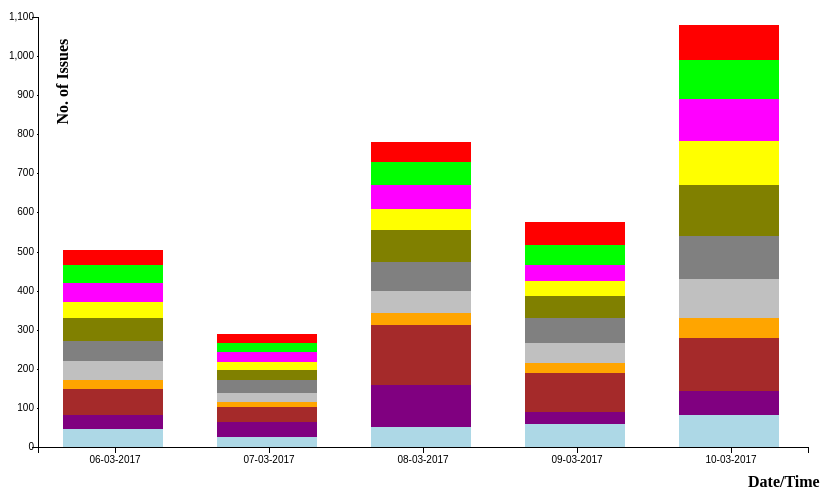
D3 v3 page, settled after 360 driven frames (6 s of simulated time); the page loaded 1 data file(s).


        var causes = ["SYS_DESC"];
        var plots = ["paint_inspection", "stvms_tracking_top_station", "assembly_line_tracker", "cab_call_scan", "cab_conveyer", "omt_offline_tracking", "u_bolt", "hood_conveyor", "stvms_tracking_chassis_start", "cab_conveyor_monorail", "cab_white_conveyer"];
        var parseDate = d3.time.format("%d-%b-%y").parse;

        var margin = {
                top: 30,
                right: 60,
                bottom: 40,
                left: 30
            },
            width = 860 - margin.left - margin.right,
            height = 500 - margin.top - margin.bottom;

        var x = d3.scale.ordinal()
            .rangeRoundBands([0, width]);

        var y = d3.scale.linear()
            .rangeRound([height, 0]);
        var z = d3.scale.category10().range(["#ADD8E6", "#800080", "#A52A2A", "#FFA500", "#C0C0C0", "#808080", "#808000", "#FFFF00", "#FF00FF", "#00FF00", "#FF0000"]);

        var xAxis = d3.svg.axis()
            .scale(x)
            .orient("bottom")
            .tickFormat(function(d) {
                var d1 = new Date(d);
                return d3.time.format("%d-%m-%Y")(d1)
            });

        var yAxis = d3.svg.axis()
            .scale(y)
            .innerTickSize([1])
            .orient("left");

        var section = document.getElementById("stacked-bar-chart-2");
        var svg = d3.select(section).append("svg")
            .attr("width", width + margin.left + margin.right)
            .attr("height", height + margin.top + margin.bottom)
            .append("g")
            .attr("transform", "translate(" + margin.left + "," + margin.top + ")");


        function getCount(data, str) {
            var count = 0;
            data.forEach(function(element) {
                if (element.SYS_DESC == str)
                    count += 1;
            });
            return count;
        }

        d3.csv("data/location.csv", type, function(error, data) {

            console.log(data);
            if (error) throw error;
            var dataGroup = d3.nest()
                .key(function(d) {
                    return d.TS_LOAD;
                })
                .rollup(function(v) {
                    return {
                        paint_inspection: getCount(v, "Paint Inspection"),
                        stvms_tracking_top_station: getCount(v, "STVMS Tracking Top Station"),
                        assembly_line_tracker: getCount(v, "Assembly Line Tracker"),
                        cab_call_scan: getCount(v, "Cab call scan"),
                        cab_conveyer: getCount(v, "Cab Conveyer"),
                        omt_offline_tracking: getCount(v, "OMT Offline Tracking"),
                        u_bolt: getCount(v, "U-BOLT"),
                        hood_conveyor: getCount(v, "Hood Conveyor"),
                        stvms_tracking_chassis_start: getCount(v, "STVMS Tracking Chassis Start"),
                        cab_conveyor_monorail: getCount(v, "Cab Conveyor / Monorail"),
                        cab_white_conveyer: getCount(v, "Cab in white conveyer"),

                    }
                })
                .entries(data);
            console.log(dataGroup);
            //            console.log(JSON.stringify(dataGroup));
            var layers = d3.layout.stack()(plots.map(function(c) {
                return dataGroup.map(function(d) {
                    switch (c) {
                        case "paint_inspection":
                            return {
                                x: d.key,
                                y: d.values.paint_inspection,
                            };
                            break;
                        case "stvms_tracking_top_station":
                            return {
                                x: d.key,
                                y: d.values.stvms_tracking_top_station,
                            };
                            break;
                        case "assembly_line_tracker":
                            return {
                                x: d.key,
                                y: d.values.assembly_line_tracker,
                            };
                            break;
                        case "cab_call_scan":
                            return {
                                x: d.key,
                                y: d.values.cab_call_scan,
                            };
                            break;
                        case "cab_conveyer":
                            return {
                                x: d.key,
                                y: d.values.cab_conveyer,
                            };
                            break;
                        case "omt_offline_tracking":
                            return {
                                x: d.key,
                                y: d.values.omt_offline_tracking,
                            };
                            break;
                        case "u_bolt":
                            return {
                                x: d.key,
                                y: d.values.u_bolt,
                            };
                            break;
                        case "hood_conveyor":
                            return {
                                x: d.key,
                                y: d.values.hood_conveyor,
                            };
                            break;
                        case "stvms_tracking_chassis_start":
                            return {
                                x: d.key,
                                y: d.values.stvms_tracking_chassis_start,
                            };
                            break;
                        case "cab_conveyor_monorail":
                            return {
                                x: d.key,
                                y: d.values.cab_conveyor_monorail,
                            };
                            break;
                        case "cab_white_conveyer":
                            return {
                                x: d.key,
                                y: d.values.cab_white_conveyer,
                            };
                            break;

                    }
                });
            }));
            //console.log(layers);
            x.domain(layers[0].map(function(d) {
                return d.x;
            }));
            y.domain([0, d3.max(layers[layers.length - 1], function(d) {
                return d.y0 + d.y;
            })]).nice();
            var layer = svg.selectAll(".layer")
                .data(layers)
                .enter().append("g")
                .attr("class", "layer")
                .style("fill", function(d, i) {
                    return z(i);
                });

            layer.selectAll("rect")
                .data(function(d) {
                    return d;
                })
                .enter().append("rect")
                .attr("x", function(d) {
                    return x(d.x) + 25;
                })
                .attr("y", function(d) {
                    return y(d.y + d.y0);
                })
                .attr("height", function(d) {
                    return y(d.y0) - y(d.y + d.y0);
                })
                .attr("width", 100);

            svg.append("g")
                .attr("class", "axis axis--y")
                .attr("max-width", "100%")
                .call(yAxis);

            svg.append("text")
                .attr("transform", "translate(" + margin.left + "," + (height / 4) + ") rotate(-90)") // text is drawn off the screen top left, move down and out and rotate
                .attr("font-weight", "bold")
                .text("No. of Issues");

            svg.append("g")
                .attr("class", "axis axis--x")
                .attr("transform", "translate(0," + height + ")")

            .call(xAxis);

            svg.append("text")
                .attr("transform", "translate(" + (width - margin.right) + "," + (height + margin.bottom) + ")")
                .attr("font-weight", "bold")
                .text("Date/Time");
        });

        function type(d) {
            d.TS_LOAD = parseDate(d.TS_LOAD.substring(0, 10));
            return d;
        }
    

### data: data/location.csv
TS_LOAD, SYS_DESC, VEH_SER_NO, OPR_NAME
6-Mar-17, Paint Inspection, TPD286, PAINT
6-Mar-17, STVMS Tracking Top Station, SLP187, Top Station
6-Mar-17, STVMS Tracking Top Station, SGN329, Top Station
6-Mar-17, Assembly Line Tracker, SGN329, Pool 60 Start
6-Mar-17, Assembly Line Tracker, SLP187, Pool 60 Start
6-Mar-17, Cab call scan, TGJ401, A Line
6-Mar-17, Cab Conveyer, TFU306, Cab Upload 2
6-Mar-17, Cab Conveyor / Monorail, TFU306, Cab Upload
6-Mar-17, OMT Offline Tracking, EMV512, Enter Offline
6-Mar-17, OMT Offline Tracking, EMV512, Sold
6-Mar-17, Paint Inspection, KQN543, PAINT
6-Mar-17, Cab Conveyer, LNY482, Cab Upload 2
6-Mar-17, Cab Conveyor / Monorail, LNY482, Cab Upload
6-Mar-17, U-BOLT, QVS392, Front U-Bolt
6-Mar-17, OMT Offline Tracking, SLP187, Enter Offline
6-Mar-17, Hood Conveyor, QFW209, Hood Upload
6-Mar-17, U-BOLT, EJO928, Front U-Bolt
6-Mar-17, Cab Conveyer, CNZ205, Cab Upload 2
6-Mar-17, Cab Conveyor / Monorail, CNZ205, Cab Upload
6-Mar-17, Assembly Line Tracker, QFW209, Pool 13 Start
6-Mar-17, Assembly Line Tracker, PRA475, Pool 13 Start
6-Mar-17, STVMS Tracking Chassis Start, PRA475, Chassis Start
6-Mar-17, Hood Conveyor, SZP362, Hood Upload
6-Mar-17, Cab in white conveyer, NUX358, CIW upload
6-Mar-17, U-BOLT, HMJ710, Front U-Bolt
6-Mar-17, Paint Inspection, OWH831, PAINT
6-Mar-17, Paint Inspection, SVP127, PAINT
6-Mar-17, Cab Conveyer, MQH836, Cab Upload 2
6-Mar-17, STVMS Tracking Chassis Start, ZDI213, Chassis Start
6-Mar-17, Assembly Line Tracker, ALE837, Pool 13 Start
6-Mar-17, Hood Conveyor, CJQ075, Hood Upload
6-Mar-17, U-BOLT, MHU637, Rear U-Bolt
6-Mar-17, Cab Conveyer, XWK825, Cab Upload 2
6-Mar-17, Cab Conveyor / Monorail, XWK825, Cab Upload
6-Mar-17, U-BOLT, MHU637, Front U-Bolt
6-Mar-17, Cab call scan, JBQ468, A Line
6-Mar-17, Paint Inspection, KMA503, PAINT
6-Mar-17, STVMS Tracking Chassis Start, ALE837, Chassis Start
6-Mar-17, Assembly Line Tracker, KMA503, Pool 13 Start
6-Mar-17, Assembly Line Tracker, WQB451, Pool 13 Start
6-Mar-17, 6-Mar-17, EQD264, CIW upload
6-Mar-17, Hood Conveyor, RQJ940, Hood Upload
6-Mar-17, Cab Conveyor / Monorail, RAI572, Cab Upload
6-Mar-17, Paint Inspection, CSV482, PAINT
6-Mar-17, STVMS Tracking Top Station, VCM016, Top Station
6-Mar-17, STVMS Tracking Chassis Start, IOU412, Chassis Start
6-Mar-17, OMT Offline Tracking, WQB451, Enter Offline
6-Mar-17, Cab call scan, EZQ530, A Line
6-Mar-17, Assembly Line Tracker, VCM016, Pool 60 Start
6-Mar-17, U-BOLT, PVZ436, Rear U-Bolt
6-Mar-17, Cab in white conveyer, IVC016, CIW upload
6-Mar-17, Paint Inspection, YZU059, PAINT
6-Mar-17, STVMS Tracking Chassis Start, FHU982, Chassis Start
6-Mar-17, OMT Offline Tracking, ZDI213, Enter Offline
6-Mar-17, U-BOLT, JKZ317, Rear U-Bolt
6-Mar-17, OMT Offline Tracking, KSX968, Enter Offline
6-Mar-17, Cab Call Scan, EQD264, B Line
6-Mar-17, Cab call scan, ADQ781, A Line
6-Mar-17, Assembly Line Tracker, JIN079, Pool 13 Start
6-Mar-17, U-BOLT, ILA012, Rear U-Bolt
... 3,310 more rows